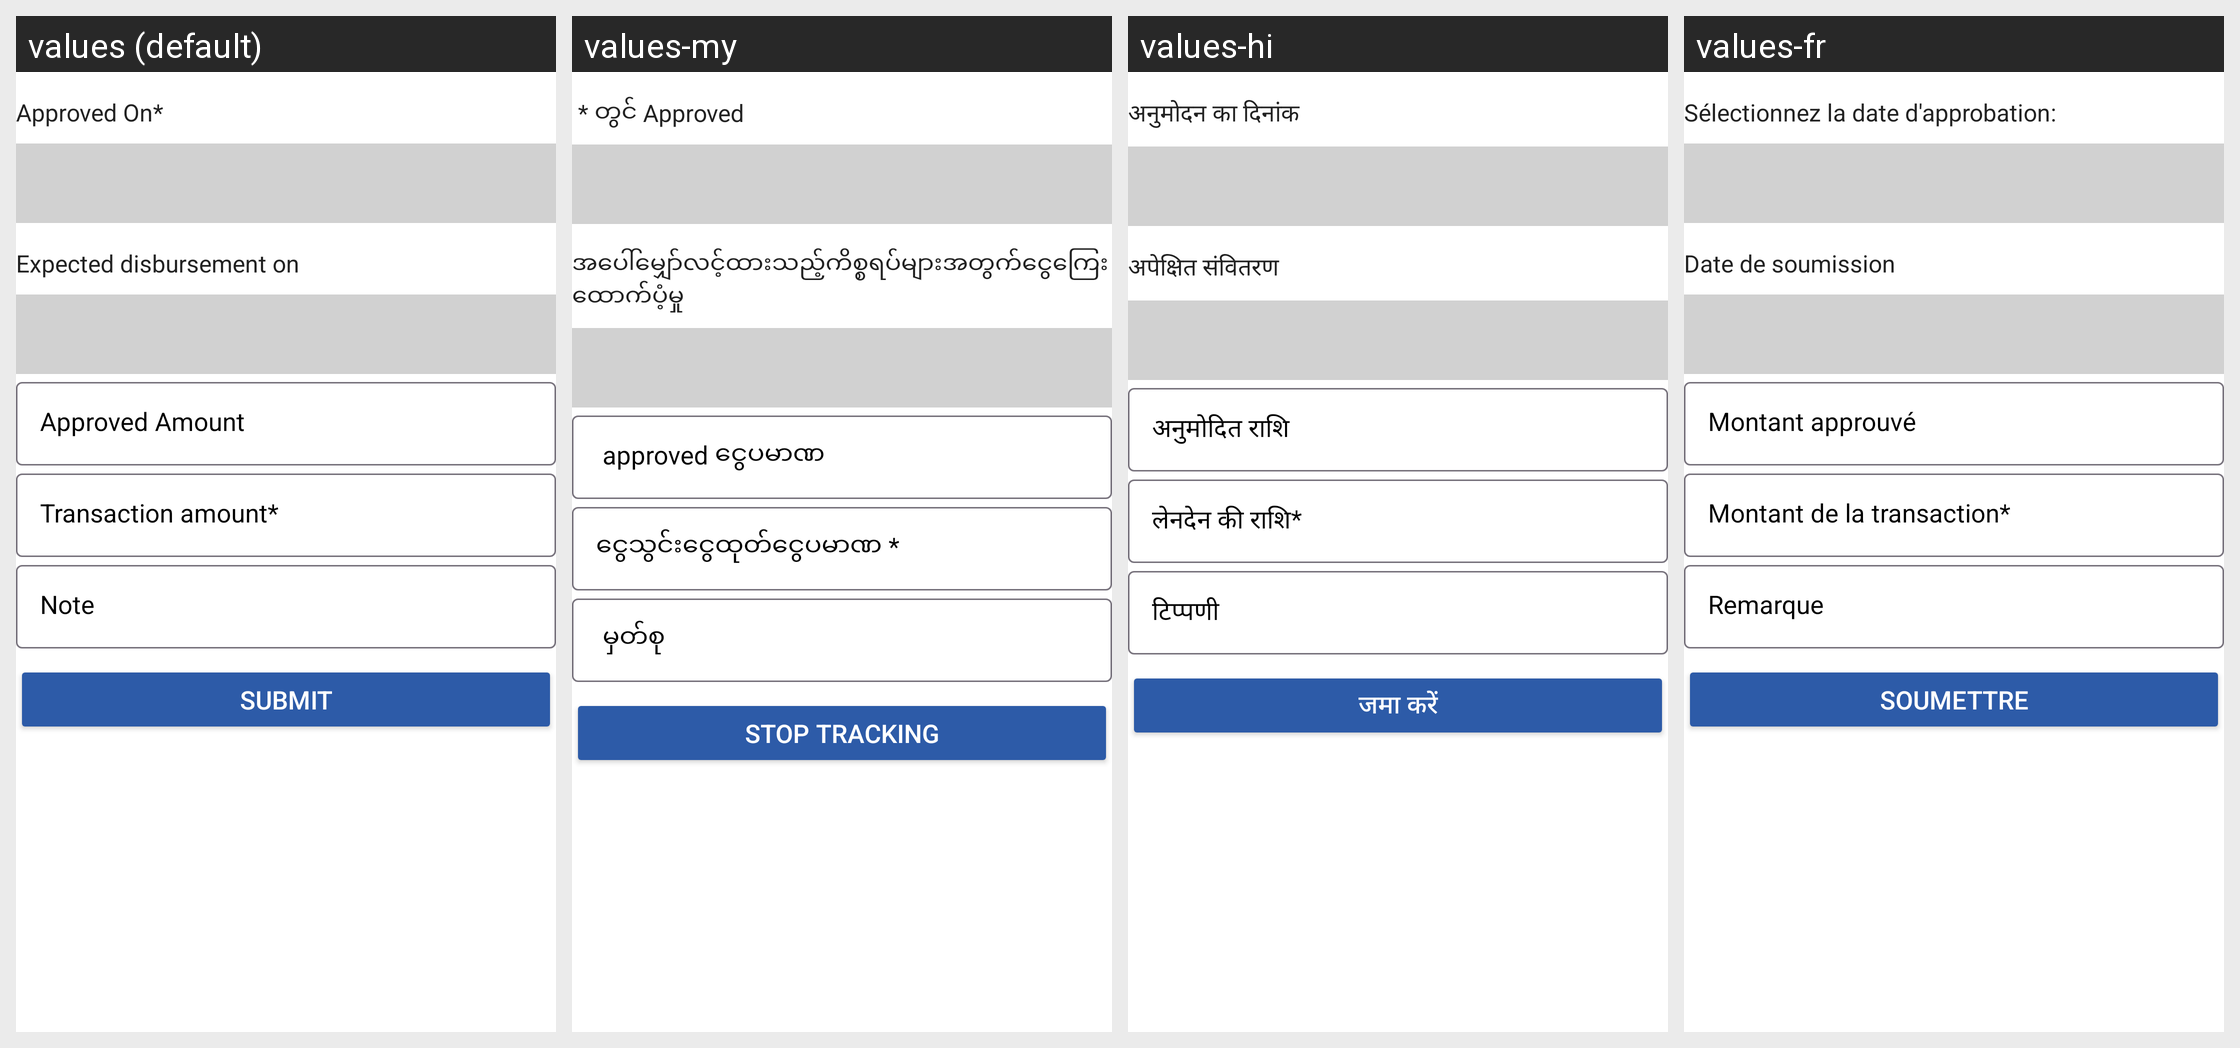

The Android screen above is rendered under several locales of the same app. Produce the string resources it draws, with the default and per-locale values.
Android screen res/layout/dialog_fragment_approve_loan.xml rendered under 4 locales, left to right: values (default), values-my, values-hi, values-fr. Device: Nexus 5 (rendered at 1080×1920; each locale shown at half size, 540×960, under a caption strip naming it); theme MaterialAppTheme.
Other locales in the repository, not shown: values-ca, values-en, values-es, values-in-rID, values-kn, values-sw, values-zh.
Strings drawn on this screen, with the default value and each locale's value (text and hints the layout hard-codes, and strings that could not be matched under every locale, appear in the picture but are not listed):

approved_on
  values: Approved On*
  values-my:  * တွင် Approved
  values-hi: अनुमोदन का दिनांक
  values-fr: Sélectionnez la date d'approbation:

approval_disbursement_date
  values: Expected disbursement on
  values-my: အပေါ်မျှော်လင့်ထားသည့်ကိစ္စရပ်များအတွက်ငွေကြေးထောက်ပံ့မှု
  values-hi: अपेक्षित संवितरण
  values-fr: Date de soumission

submit
  values: Submit
  values-my: Stop Tracking
  values-hi: जमा करें
  values-fr: Soumettre
